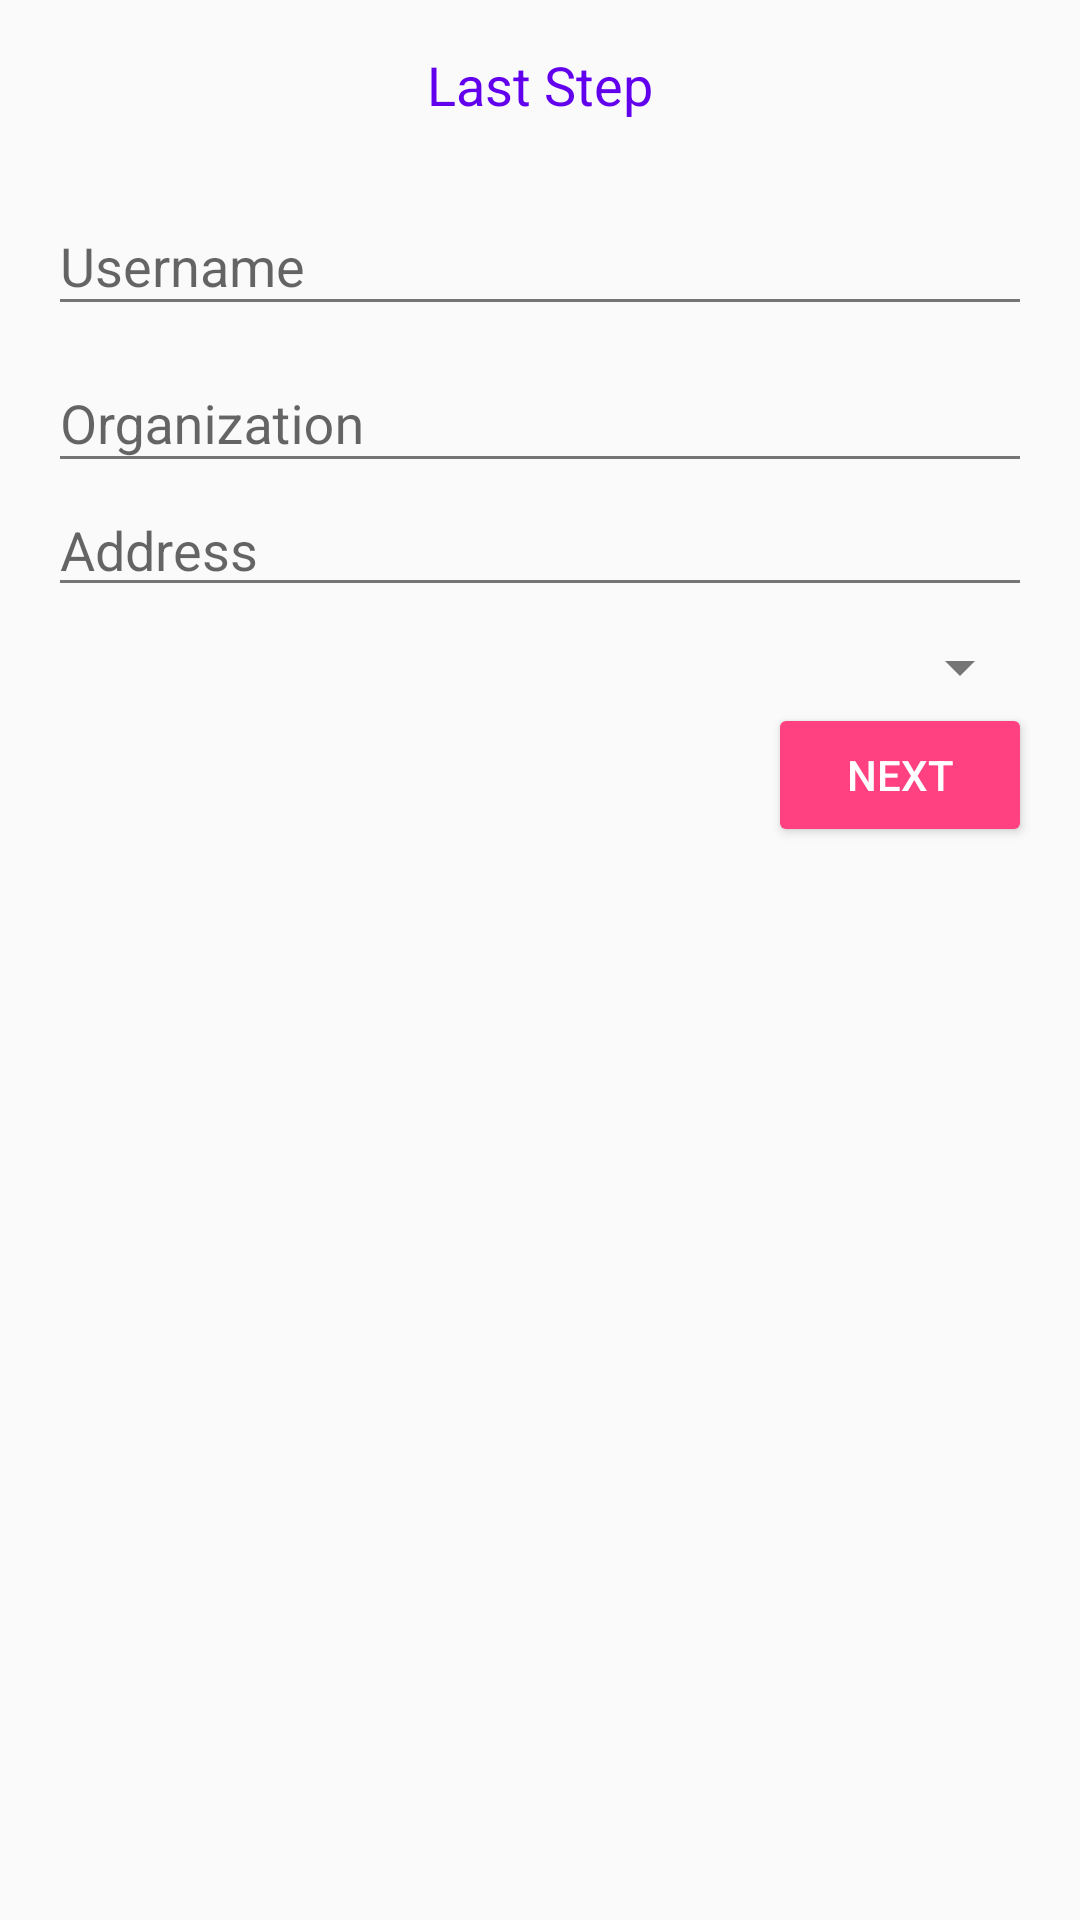

Layout XML and referenced resources for this Android screen:
<!-- AndroidManifest.xml: application theme AppTheme -->
<!-- res/layout/fragment_sign_up.xml -->
<?xml version="1.0" encoding="utf-8"?>
<LinearLayout xmlns:android="http://schemas.android.com/apk/res/android"
    android:layout_width="match_parent"
    android:layout_height="match_parent"
    android:background="@drawable/login_fragment_background"
    android:orientation="vertical">

    <TextView
        android:layout_width="match_parent"
        android:layout_height="wrap_content"
        android:layout_marginTop="16dp"
        android:gravity="center"
        android:text="@string/last_step"
        android:textColor="@color/design_default_color_primary"
        android:textSize="18sp" />

    <LinearLayout
        android:layout_width="match_parent"
        android:layout_height="wrap_content"
        android:layout_margin="16dp"
        android:orientation="vertical">

        <android.support.design.widget.TextInputLayout
            android:layout_width="match_parent"
            android:layout_height="wrap_content">

            <EditText
                android:id="@+id/signUpUsername"
                android:layout_width="match_parent"
                android:layout_height="wrap_content"
                android:hint="@string/username"
                android:inputType="textEmailAddress" />

        </android.support.design.widget.TextInputLayout>

        <android.support.design.widget.TextInputLayout
            android:layout_width="match_parent"
            android:layout_height="wrap_content">

            <EditText
                android:id="@+id/signUpOrganization"
                android:layout_width="match_parent"
                android:layout_height="wrap_content"
                android:hint="@string/organization"
                android:inputType="textPassword" />

        </android.support.design.widget.TextInputLayout>

        <EditText
            android:id="@+id/signUpAddress"
            android:layout_width="match_parent"
            android:layout_height="wrap_content"
            android:hint="@string/address_line"
            android:inputType="textPassword" />

        <Spinner
            android:id="@+id/signUpSpinner"
            android:layout_width="match_parent"
            android:layout_height="wrap_content"
            android:layout_marginTop="8dp"
            android:hint="@string/category"/>


        <Button
            android:id="@+id/loginNextBtn"
            style="@style/Base.Widget.AppCompat.Button.Colored"
            android:layout_width="wrap_content"
            android:layout_height="wrap_content"
            android:layout_gravity="end"
            android:text="@string/next" />

    </LinearLayout>
</LinearLayout>
<!-- resources referenced by this layout -->
<resources>
  <string name="address_line">Address</string>
  <string name="category">Category</string>
  <string name="last_step">Last Step</string>
  <string name="next">Next</string>
  <string name="organization">Organization</string>
  <string name="username">Username</string>
  <style name="AppTheme" parent="Theme.AppCompat.Light.NoActionBar">
          
          <item name="colorPrimary">@color/colorPrimary</item>
          <item name="colorPrimaryDark">@color/colorPrimaryDark</item>
          <item name="colorAccent">@color/colorAccent</item>
          <item name="android:textColorSecondary">@color/secondaryText</item>
          <item name="drawerArrowStyle">@style/DrawerArrowStyle</item>
          <item name="android:windowLightStatusBar">true</item>
      </style>
  <color name="colorPrimary">#2196F3</color>
  <color name="colorPrimaryDark">#1976D2</color>
  <color name="colorAccent">#FF4081</color>
  <color name="secondaryText">#757575</color>
  <style name="DrawerArrowStyle" parent="Widget.AppCompat.DrawerArrowToggle">
          <item name="color">@color/secondaryText</item>
      </style>
</resources>
